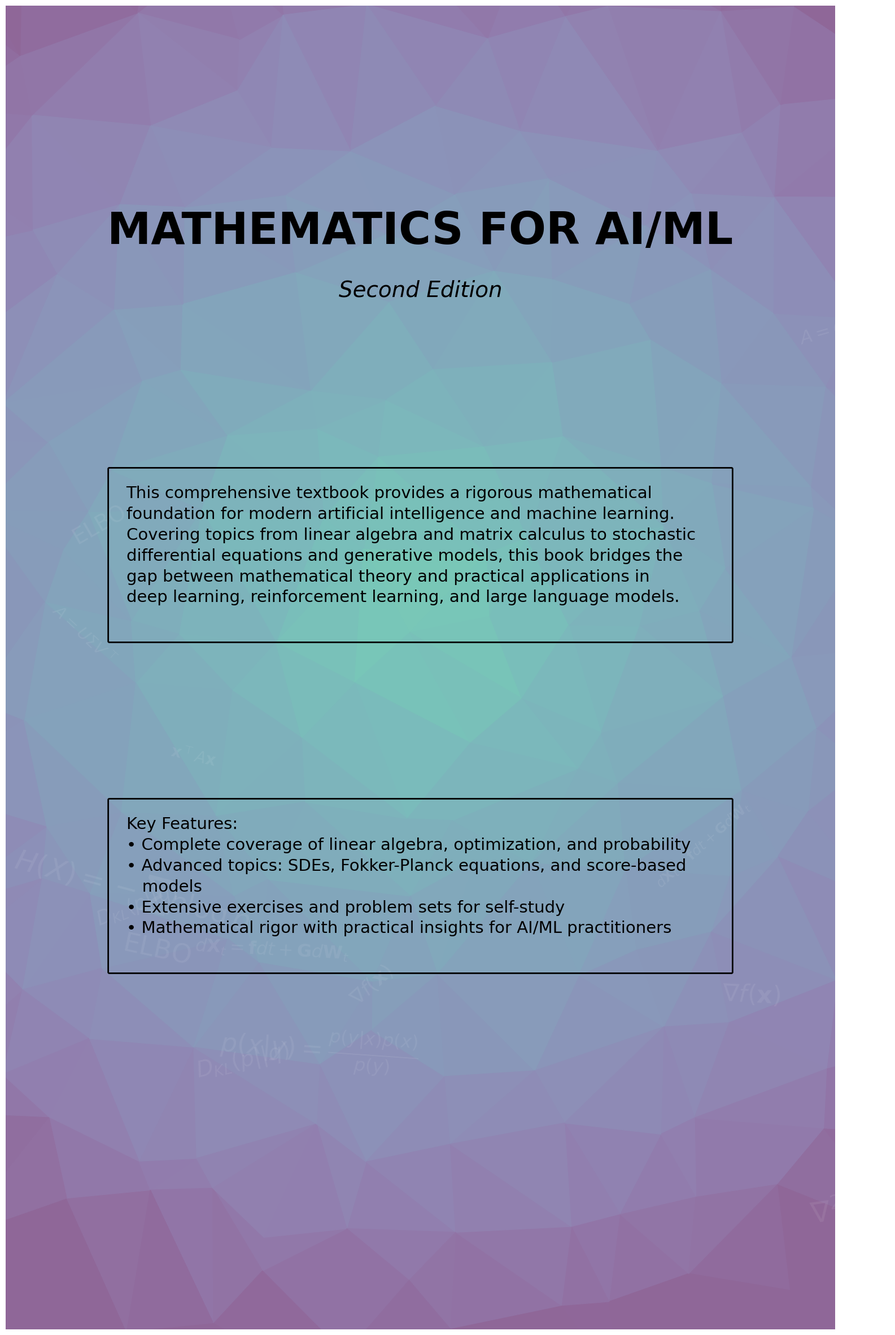

Write Python code to recreate this figure. (Note: this script raises an exception after producing the figure.)
import matplotlib.pyplot as plt
import matplotlib.patches as patches
import matplotlib.cm as cm
import matplotlib
import numpy as np
from scipy.spatial import Delaunay
import random
from pathlib import Path

def generate_book_back_cover():
    # 1. Setup the Canvas (Full Bleed Fix)
    # Match cover.pdf dimensions: 14.69 x 23.44 inches (1057.44 x 1687.44 points)
    width, height = 14.69, 23.44
    dpi = 300 # Print quality resolution
    
    # Create figure without default subplots to control exact placement
    fig = plt.figure(figsize=(width, height), dpi=dpi)
    
    # Add axes that cover 100% of the figure [left, bottom, width, height]
    # This ensures no white margins appear at the edges
    ax = fig.add_axes([0, 0, 1, 1])
    
    # Turn off axis markings and set strict limits
    ax.set_axis_off()
    ax.set_xlim(0, width)
    ax.set_ylim(0, height)

    # ---------------------------------------------------------
    # 2. Generate Low-Poly Background (same as front)
    # ---------------------------------------------------------
    n_x, n_y = 12, 18
    # Extend grid slightly beyond limits (-1 to width+1) to ensure edges are filled
    x = np.linspace(-1, width+1, n_x)
    y = np.linspace(-1, height+1, n_y)
    grid_x, grid_y = np.meshgrid(x, y)
    points = np.vstack([grid_x.flatten(), grid_y.flatten()]).T

    jitter_strength = 0.6
    np.random.seed(42) # Fixed seed for consistency
    
    for i, point in enumerate(points):
        points[i][0] += np.random.uniform(-jitter_strength, jitter_strength)
        points[i][1] += np.random.uniform(-jitter_strength, jitter_strength)

    tri = Delaunay(points)
    
    # Center point for the radial gradient (slightly above middle)
    center = np.array([width / 2, height / 2 + 1])
    
    # Handle colormap retrieval safely across versions
    try:
        cmap = matplotlib.colormaps['viridis_r'] 
    except:
        cmap = plt.get_cmap('viridis_r') 

    for simplex in tri.simplices:
        triangle_points = points[simplex]
        centroid = np.mean(triangle_points, axis=0)
        
        # Calculate distance for gradient
        dist = np.linalg.norm(centroid - center)
        max_dist = np.linalg.norm(np.array([0, 0]) - center)
        norm_dist = dist / (max_dist * 0.9)
        
        # Clamp values to 0-1 range, then map to lighter range (0.4-1.0)
        # This makes the overall background lighter, especially at edges
        val = np.clip(norm_dist, 0, 1)
        # Map to lighter range: 0.4-1.0 instead of 0-1
        val = 0.4 + val * 0.6
        color = cmap(val)
        
        # Further lighten by mixing with white (reduce intensity)
        # Convert RGBA to RGB, mix with white, then back to RGBA
        color_rgb = np.array(color[:3])
        white = np.array([1.0, 1.0, 1.0])
        # Mix 60% original color with 40% white for lighter appearance
        color_lighter = 0.6 * color_rgb + 0.4 * white
        color_final = tuple(color_lighter) + (color[3],)  # Keep original alpha
        
        poly = patches.Polygon(triangle_points, closed=True, 
                               facecolor=color_final, edgecolor=color_final, alpha=1.0)
        ax.add_patch(poly)

    # ---------------------------------------------------------
    # 3. Add Floating Math Symbols and Formulas (lighter)
    # ---------------------------------------------------------
    # Use a subset of formulas for the back cover
    symbols = [
        r'$A = U\Sigma V^\top$',  # SVD
        r'$\nabla f(\mathbf{x})$',  # Gradient
        r'$H(X) = -\sum p\log p$',  # Entropy
        r'$D_{KL}(p||q)$',  # KL Divergence
        r'$d\mathbf{X}_t = \mathbf{f}dt + \mathbf{G}d\mathbf{W}_t$',  # SDE
        r'$p(x|y) = \frac{p(y|x)p(x)}{p(y)}$',  # Bayes
        r'$A = Q\Lambda Q^\top$',  # Spectral theorem
        r'$\mathbf{x}^\top A\mathbf{x}$',  # Quadratic form
        r'$\nabla^2 f$',  # Hessian
        r'$\mathrm{ELBO}$',  # ELBO
    ]
    
    for i in range(20):  # Fewer symbols on back cover
        sym = symbols[i % len(symbols)]
        sx = random.uniform(0, width)
        sy = random.uniform(0, height)
        
        # Avoid main text area (center region)
        if not (2 * (width / 8) < sx < 6 * (width / 8) and 
                0.25 * height < sy < 0.85 * height):
            size_scale = height / 12.5
            size = random.randint(int(10 * size_scale), int(20 * size_scale))
            rot = random.randint(-45, 45)
            ax.text(sx, sy, sym, fontsize=size, 
                    color='white', alpha=0.08, rotation=rot)

    # ---------------------------------------------------------
    # 4. Add Typography for Back Cover
    # ---------------------------------------------------------
    scale_y = height / 10
    
    # Main title at top
    title_y = 0.82 * height
    ax.text(width/2, title_y, "MATHEMATICS FOR AI/ML", 
            ha='center', fontsize=int(24 * scale_y), fontname='DejaVu Sans', 
            weight='bold', color='black', zorder=21)
    
    # Subtitle
    subtitle_y = 0.78 * height
    ax.text(width/2, subtitle_y, "Second Edition", 
            ha='center', fontsize=int(12 * scale_y), fontname='DejaVu Sans', 
            style='italic', color='black', zorder=21)
    
    # Book description (简介) - with box
    desc_box_padding = 0.3
    desc_box_width = width * 0.75
    desc_box_x = (width - desc_box_width) / 2
    desc_text = (
        "This comprehensive textbook provides a rigorous mathematical\n"
        "foundation for modern artificial intelligence and machine learning.\n"
        "Covering topics from linear algebra and matrix calculus to stochastic\n"
        "differential equations and generative models, this book bridges the\n"
        "gap between mathematical theory and practical applications in\n"
        "deep learning, reinforcement learning, and large language models."
    )
    desc_lines = desc_text.count('\n') + 1
    desc_box_height = desc_lines * int(9 * scale_y) * 1.4 / 72 + desc_box_padding * 2
    desc_box_y = 0.65 * height - desc_box_height
    desc_box = patches.FancyBboxPatch(
        (desc_box_x, desc_box_y), desc_box_width, desc_box_height,
        boxstyle="round,pad=0.02", linewidth=2, edgecolor='black',
        facecolor='none', zorder=20
    )
    ax.add_patch(desc_box)
    
    # Text inside description box (left-aligned)
    desc_text_x = desc_box_x + desc_box_padding
    desc_text_y = desc_box_y + desc_box_height - desc_box_padding
    ax.text(desc_text_x, desc_text_y, desc_text, 
            ha='left', va='top', fontsize=int(9 * scale_y), 
            fontname='DejaVu Sans', color='black', zorder=21,
            linespacing=1.4)
    
    # Key Features - with box
    features_box_padding = 0.3
    features_box_width = width * 0.75
    features_box_x = (width - features_box_width) / 2
    features_text = (
        "Key Features:\n"
        "• Complete coverage of linear algebra, optimization, and probability\n"
        "• Advanced topics: SDEs, Fokker-Planck equations, and score-based\n"
        "   models\n"
        "• Extensive exercises and problem sets for self-study\n"
        "• Mathematical rigor with practical insights for AI/ML practitioners"
    )
    features_lines = features_text.count('\n') + 1
    features_box_height = features_lines * int(9 * scale_y) * 1.4 / 72 + features_box_padding * 2
    features_box_y = 0.40 * height - features_box_height
    features_box = patches.FancyBboxPatch(
        (features_box_x, features_box_y), features_box_width, features_box_height,
        boxstyle="round,pad=0.02", linewidth=2, edgecolor='black',
        facecolor='none', zorder=20
    )
    ax.add_patch(features_box)
    
    # Text inside Key Features box (left-aligned)
    features_text_x = features_box_x + features_box_padding
    features_text_y = features_box_y + features_box_height - features_box_padding
    ax.text(features_text_x, features_text_y, features_text, 
            ha='left', va='top', fontsize=int(9 * scale_y), 
            fontname='DejaVu Sans', color='black', zorder=21,
            linespacing=1.4)
    

    # ---------------------------------------------------------
    # Finalize
    # ---------------------------------------------------------
    # Save to cover/ directory (same directory as this script)
    script_dir = Path(__file__).parent
    output_path = script_dir / "cover_back.pdf"
    plt.savefig(str(output_path), dpi=dpi, format='pdf')
    print(f"Back cover generated: {output_path}")
    plt.close()

if __name__ == "__main__":
    generate_book_back_cover()
